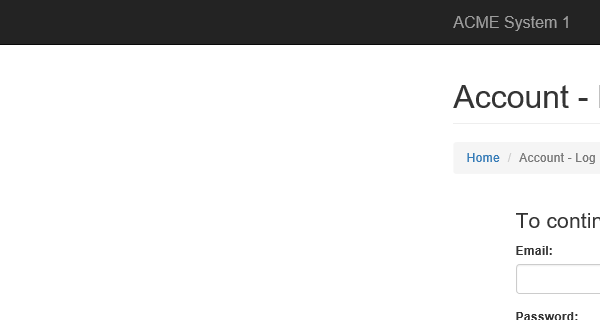
Task: WI4-Dispatcher-Canberra-Deloitte
Workflow: ACME_OpenAndLogin

Step 1: Attach Browser 'iexplore.exe ACME' in window 'ACME System 1 - Account - Log In'

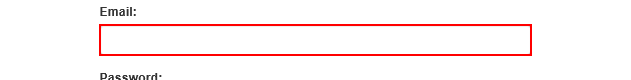
Step 2: type [in_username] into the text box 'email'

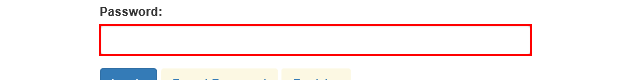
Step 3: type [in_password] into the text box 'password'

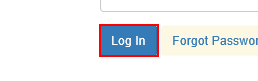
Step 4: click on the button

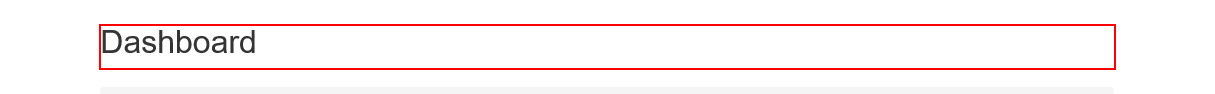
Step 5: find the heading 'Dashboard' in window 'ACME System 1 - Dashboard'
